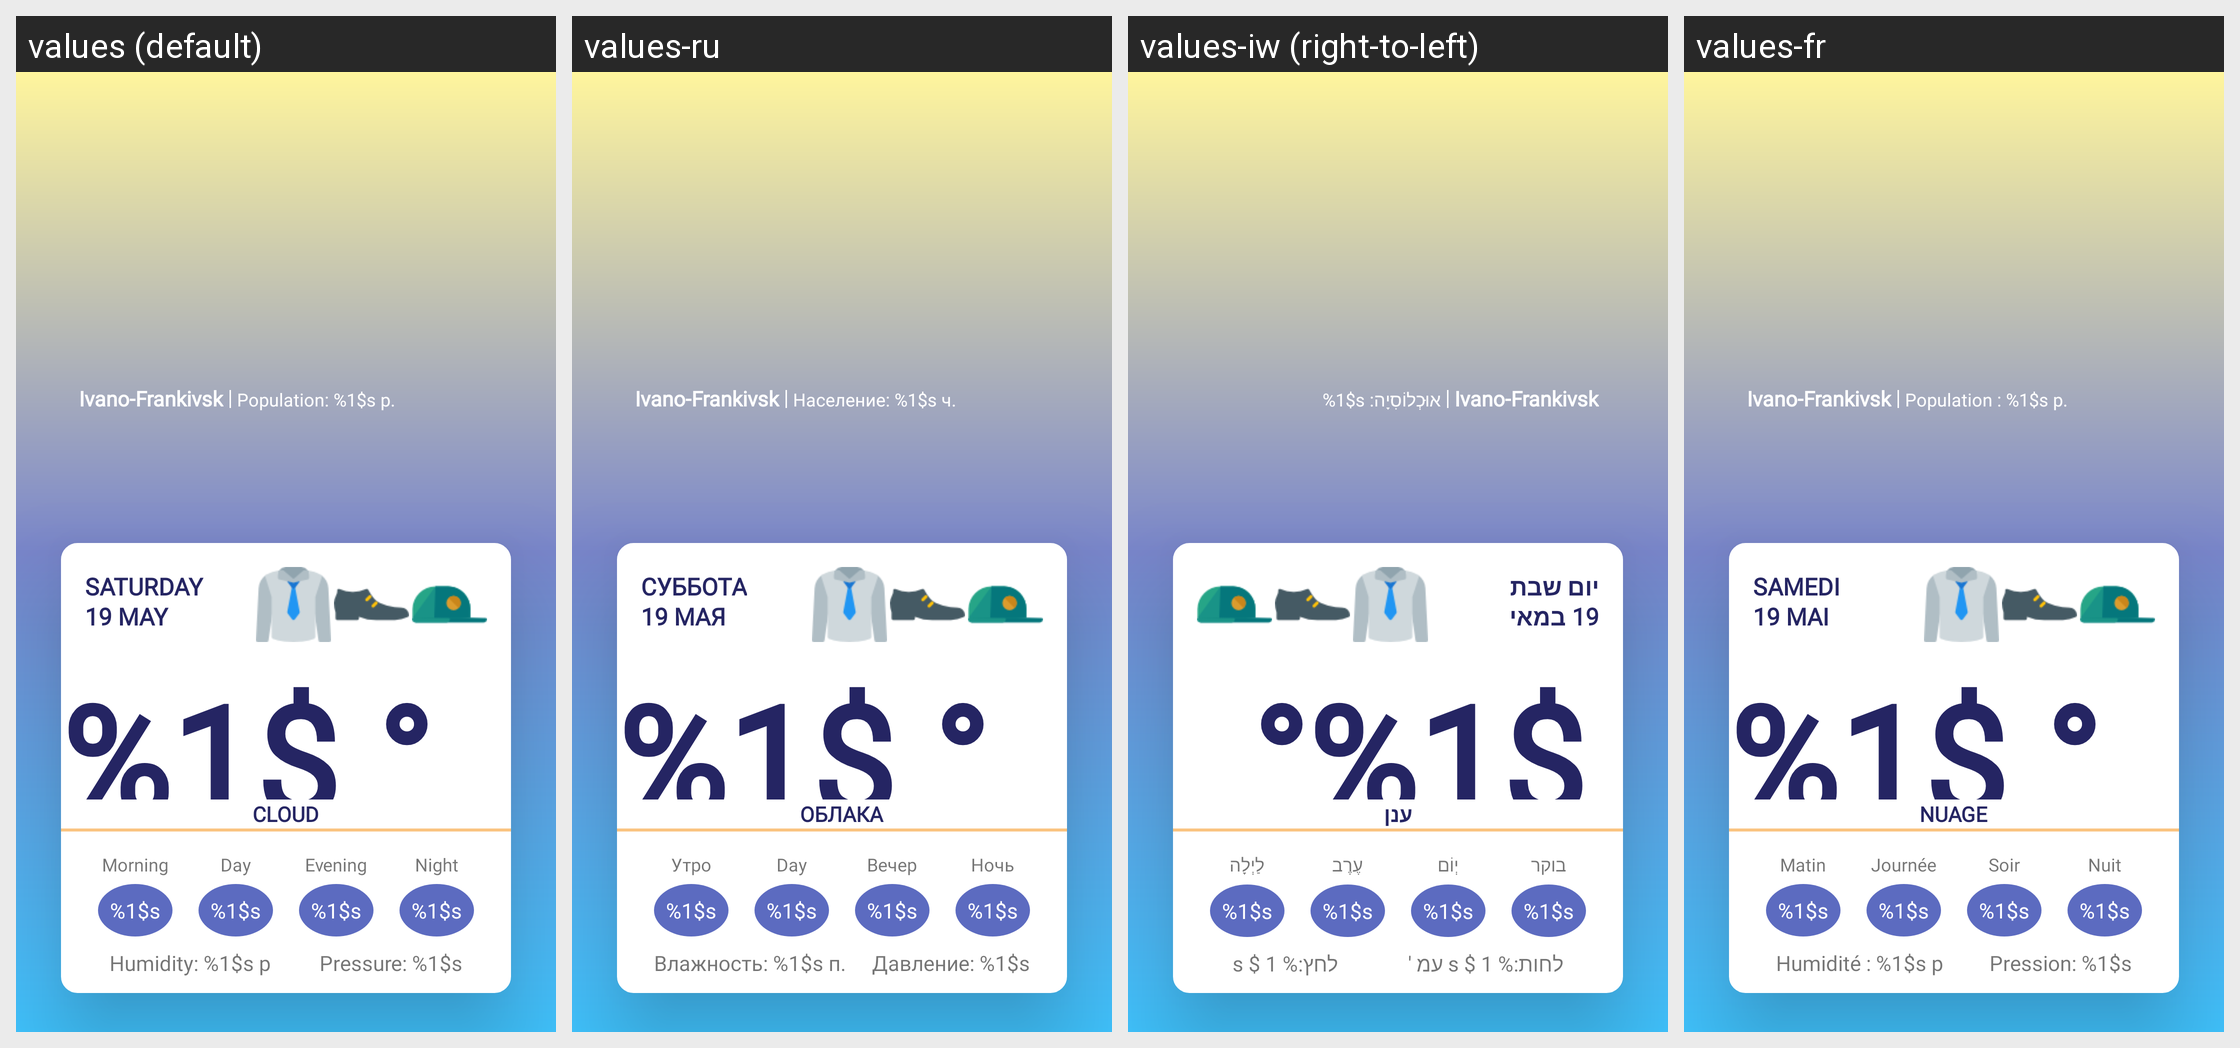

For this localized Android screen grid, give each drawn string resource with its value in every locale shown.
Android screen res/layout/day_details_new.xml rendered under 4 locales, left to right: values (default), values-ru, values-iw (right-to-left), values-fr. Device: Nexus 5 (rendered at 1080×1920; each locale shown at half size, 540×960, under a caption strip naming it); theme AppTheme.
Other locales in the repository, not shown: values-ar, values-de-rDE, values-es, values-hi, values-it, values-ja, values-pl, values-uk, values-zh.
Strings drawn on this screen, with the default value and each locale's value (text and hints the layout hard-codes, and strings that could not be matched under every locale, appear in the picture but are not listed):

ivano_frankivsk
  values: Ivano-Frankivsk
  values-ru: Ivano-Frankivsk  [not translated; the default value is used]
  values-iw: Ivano-Frankivsk  [not translated; the default value is used]
  values-fr: Ivano-Frankivsk  [not translated; the default value is used]

text_population
  values: Population: %1$s p.
  values-ru: Население: %1$s ч.
  values-iw: אוּכְלוֹסִיָה: %1$s
  values-fr: Population : %1$s p.

test_19_may
  values: 19 May
  values-ru: 19 мая
  values-iw: 19 במאי
  values-fr: 19 mai

saturday
  values: Saturday
  values-ru: Суббота
  values-iw: יום שבת
  values-fr: Samedi

test_16
  values: %1$s
  values-ru: %1$s  [not translated; the default value is used]
  values-iw: %1$s  [not translated; the default value is used]
  values-fr: %1$s  [not translated; the default value is used]

celcium
  values: °
  values-ru: °  [not translated; the default value is used]
  values-iw: °  [not translated; the default value is used]
  values-fr: °  [not translated; the default value is used]

test_cloud
  values: Cloud
  values-ru: Облака
  values-iw: ענן
  values-fr: Nuage

morning
  values: Morning
  values-ru: Утро
  values-iw: בוקר
  values-fr: Matin

day
  values: Day
  values-ru: Day
  values-iw: יְוֹם
  values-fr: Journée

evening
  values: Evening
  values-ru: Вечер
  values-iw: עֶרֶב
  values-fr: Soir

night
  values: Night
  values-ru: Ночь
  values-iw: לַיְלָה
  values-fr: Nuit

text_humidity
  values: Humidity: %1$s p
  values-ru: Влажность: %1$s п.
  values-iw: לחות:% 1 $ s עמ '
  values-fr: Humidité : %1$s p

text_pressure
  values: Pressure: %1$s
  values-ru: Давление: %1$s
  values-iw: לחץ:% 1 $ s
  values-fr: Pression: %1$s
